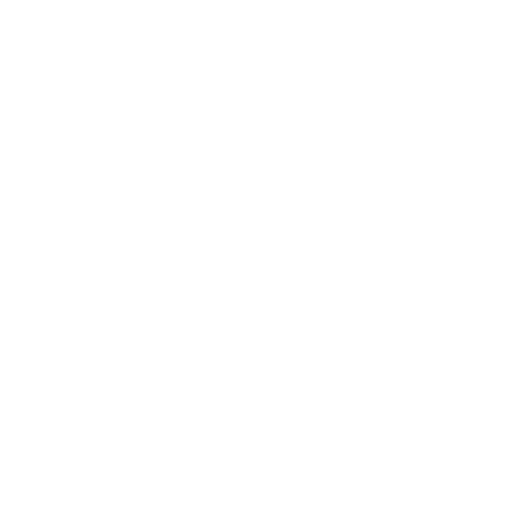
t = 0.00 s
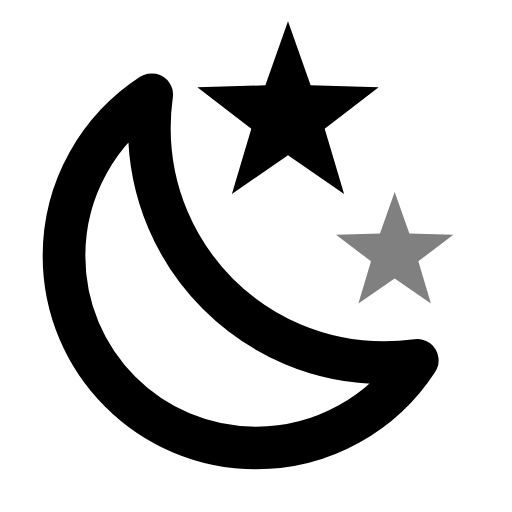
t = 1.30 s
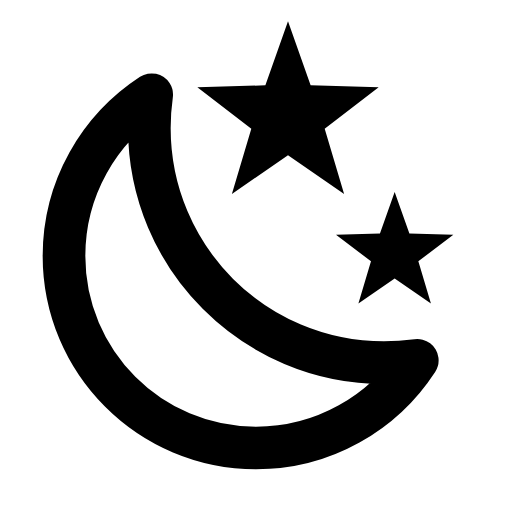
t = 2.90 s
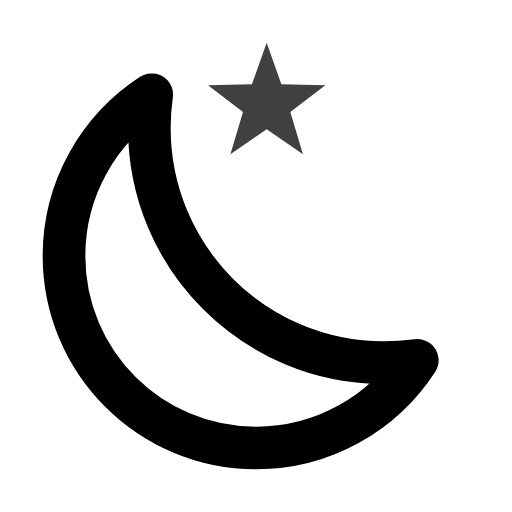
t = 4.00 s
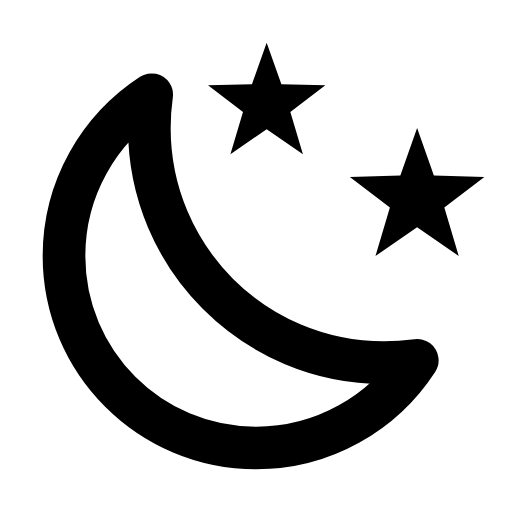
t = 5.90 s
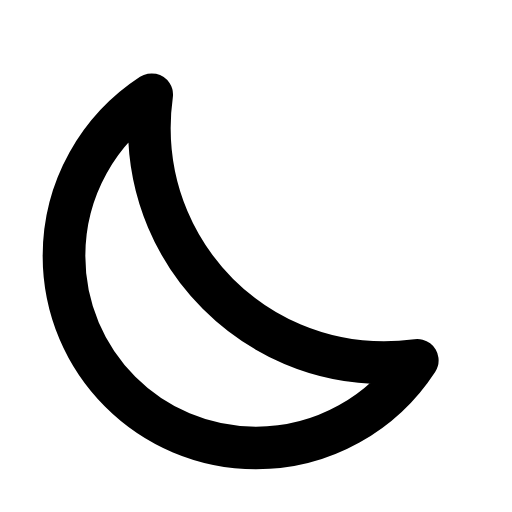
t = 6.70 s

The animated SVG that drew these frames (rendered in a browser with its animation timeline set to each time). Animation: 9 SMIL elements (animate=9); one cycle of 6.70 s.

<svg xmlns="http://www.w3.org/2000/svg" width="24" height="24" viewBox="0 0 24 24">
    <g fill="currentColor" fill-opacity="0">
        <path d="m15.22 6.03l2.53-1.94L14.56 4L13.5 1l-1.06 3l-3.19.09l2.53 1.94l-.91 3.06l2.63-1.81l2.63 1.81z">
            <animate id="loop" attributeName="fill-opacity" values="0;1" begin="0.7s;loop.begin+6s" dur="0.4s"
                     fill="freeze"/>
            <animate attributeName="fill-opacity" values="1;0" begin="loop.begin+2.2s" dur="0.4s" fill="freeze"/>
        </path>
        <path d="M13.61 5.25L15.25 4l-2.06-.05L12.5 2l-.69 1.95L9.75 4l1.64 1.25l-.59 1.98l1.7-1.17l1.7 1.17z">
            <animate attributeName="fill-opacity" values="0;1" begin="loop.begin+3s" dur="0.4s" fill="freeze"/>
            <animate attributeName="fill-opacity" values="1;0" begin="loop.begin+5.2s" dur="0.4s" fill="freeze"/>
        </path>
        <path d="M19.61 12.25L21.25 11l-2.06-.05L18.5 9l-.69 1.95l-2.06.05l1.64 1.25l-.59 1.98l1.7-1.17l1.7 1.17z">
            <animate attributeName="fill-opacity" values="0;1" begin="loop.begin+0.4s" dur="0.4s" fill="freeze"/>
            <animate attributeName="fill-opacity" values="1;0" begin="loop.begin+2.8s" dur="0.4s" fill="freeze"/>
        </path>
        <path
            d="m20.828 9.731l1.876-1.439l-2.366-.067L19.552 6l-.786 2.225l-2.366.067l1.876 1.439L17.601 12l1.951-1.342L21.503 12z">
            <animate attributeName="fill-opacity" values="0;1" begin="loop.begin+3.4s" dur="0.4s" fill="freeze"/>
            <animate attributeName="fill-opacity" values="1;0" begin="loop.begin+5.6s" dur="0.4s" fill="freeze"/>
        </path>
    </g>
    <g fill="none" stroke="currentColor" stroke-linecap="round" stroke-linejoin="round" stroke-width="2">
        <path
            d="M7 6 C7 12.08 11.92 17 18 17 C18.53 17 19.05 16.96 19.56 16.89 C17.95 19.36 15.17 21 12 21 C7.03 21 3 16.97 3 12 C3 8.83 4.64 6.05 7.11 4.44 C7.04 4.95 7 5.47 7 6 Z"
            stroke-dashoffset="56" stroke-dasharray="56">
            <animate attributeName="stroke-dashoffset" values="56;0" dur="0.6s" fill="freeze"/>
        </path>
    </g>
</svg>
